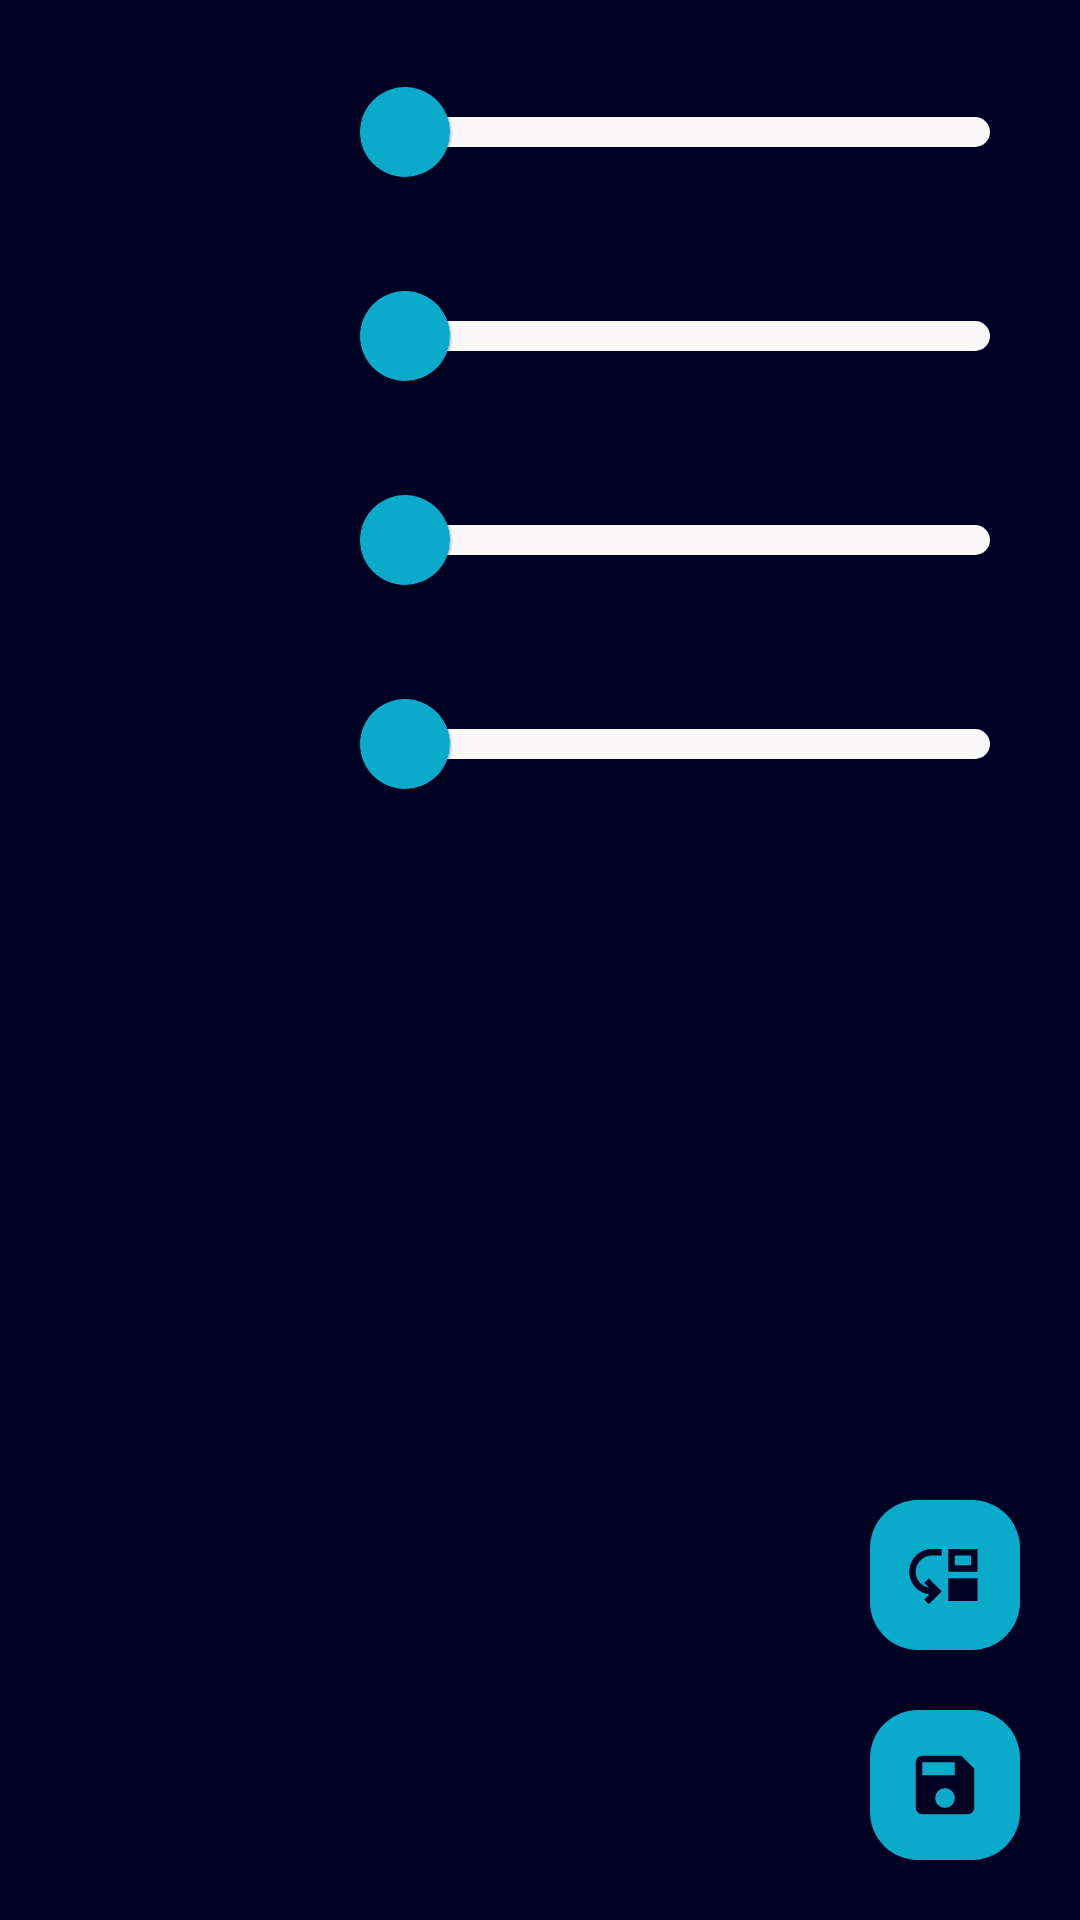

Reconstruct the res/layout file that produces this screen, plus the resources it refers to.
<!-- AndroidManifest.xml: application theme Theme.Vivoxia -->
<!-- res/layout/fragment_food_goals.xml -->
<?xml version="1.0" encoding="utf-8"?>
<androidx.constraintlayout.widget.ConstraintLayout xmlns:android="http://schemas.android.com/apk/res/android"
    xmlns:app="http://schemas.android.com/apk/res-auto"
    android:layout_width="match_parent"
    android:layout_height="match_parent"
    style="@style/vivoxia_fragment">

    <LinearLayout
        android:id="@+id/ll"
        android:orientation="vertical"
        android:layout_width="0dp"
        android:layout_height="wrap_content"
        app:layout_constraintTop_toTopOf="parent"
        app:layout_constraintStart_toStartOf="parent"
        app:layout_constraintEnd_toEndOf="parent">

        <include android:id="@+id/cl_calories"
            layout="@layout/slider_layout"/>

        <include android:id="@+id/cl_protein"
            layout="@layout/slider_layout"/>

        <include android:id="@+id/cl_fat"
            layout="@layout/slider_layout"/>

        <include android:id="@+id/cl_carbs"
            layout="@layout/slider_layout"/>

    </LinearLayout>

    <ImageButton
        android:id="@+id/ib_down"
        android:layout_width="@dimen/button_height"
        android:layout_height="@dimen/button_height"
        android:background="@drawable/icon_move_down"
        app:layout_constraintBottom_toTopOf="@id/ib_save"
        app:layout_constraintEnd_toEndOf="parent"
        android:layout_marginBottom="@dimen/spacing"
        android:contentDescription="@string/ac_next"/>

    <ImageButton
        android:id="@+id/ib_save"
        android:layout_width="@dimen/button_height"
        android:layout_height="@dimen/button_height"
        android:background="@drawable/icon_save"
        app:layout_constraintBottom_toBottomOf="parent"
        app:layout_constraintEnd_toEndOf="parent"
        android:contentDescription="@string/ac_save"/>

</androidx.constraintlayout.widget.ConstraintLayout>
<!-- res/layout/slider_layout.xml (included above) -->
<?xml version="1.0" encoding="utf-8"?>
<androidx.constraintlayout.widget.ConstraintLayout
    xmlns:android="http://schemas.android.com/apk/res/android"
    xmlns:app="http://schemas.android.com/apk/res-auto"
    android:layout_width="match_parent"
    android:layout_height="wrap_content"
    android:layout_marginBottom="20dp">

    <TextView
        android:id="@+id/tv_title"
        style="@style/vivoxia_text_bold_left"
        android:layout_width="80dp"
        android:layout_height="wrap_content"
        app:layout_constraintTop_toTopOf="parent"
        app:layout_constraintStart_toStartOf="parent"/>

    <TextView
        android:id="@+id/tv_value"
        style="@style/vivoxia_text_secondary_left"
        android:layout_width="80dp"
        android:layout_height="wrap_content"
        app:layout_constraintTop_toBottomOf="@id/tv_title"
        app:layout_constraintStart_toStartOf="parent"/>

    <com.google.android.material.slider.Slider
        android:id="@+id/slider"
        style="@style/vivoxia_slider_enabled"
        android:layout_width="0dp"
        android:layout_height="wrap_content"
        app:layout_constraintTop_toTopOf="parent"
        app:layout_constraintBottom_toBottomOf="parent"
        app:layout_constraintStart_toEndOf="@id/tv_title"
        app:layout_constraintEnd_toEndOf="parent"
        android:layout_marginStart="@dimen/spacing"
        android:contentDescription="@string/ac_slider"/>

</androidx.constraintlayout.widget.ConstraintLayout>
<!-- resources referenced by this layout -->
<resources>
  <dimen name="button_height">50dp</dimen>
  <dimen name="spacing">20dp</dimen>
  <string name="ac_next">Next</string>
  <string name="ac_save">Save</string>
  <string name="ac_slider">Slider</string>
  <style name="vivoxia_fragment">
          <item name="android:background">@color/vivoxia_background</item>
          <item name="android:padding">@dimen/spacing</item>
      </style>
  <style name="vivoxia_slider_enabled">
          <item name="trackHeight">10dp</item>
          <item name="thumbRadius">15dp</item>
          <item name="haloColor">@color/vivoxia</item>
          <item name="thumbColor">@color/vivoxia</item>
          <item name="trackColorActive">@color/vivoxia</item>
          <item name="trackColorInactive">@color/natural_white</item>
          <item name="tickVisible">false</item>
          <item name="android:stepSize">1</item>
          <item name="labelStyle">@style/vivoxia_slider_label</item>
      </style>
  <style name="vivoxia_text_bold_left">
          <item name="android:textSize">@dimen/normal_text_size</item>
          <item name="android:textStyle">bold</item>
          <item name="android:textColor">@color/natural_white</item>
      </style>
  <style name="vivoxia_text_secondary_left">
          <item name="android:textSize">@dimen/normal_text_size</item>
          <item name="android:layout_marginTop">4dp</item>
          <item name="android:textColor">@color/light_gray</item>
      </style>
  <style name="Theme.Vivoxia" parent="Theme.MaterialComponents.DayNight.NoActionBar">
  
          <item name="colorPrimary">@color/vivoxia</item>
          <item name="colorPrimaryVariant">@color/vivoxia</item>
          <item name="colorOnPrimary">@color/natural_white</item>
  
          <item name="colorSecondary">@color/vivoxia</item>
          <item name="colorSecondaryVariant">@color/vivoxia</item>
          <item name="colorOnSecondary">@color/natural_white</item>
          <item name="colorPrimaryDark">@color/vivoxia_background</item>
  
          <item name="android:navigationBarColor">@color/vivoxia_foreground</item>
  
          <item name="textInputStyle">@style/vivoxia_til_style</item>
      </style>
  <color name="vivoxia">#0AABCA</color>
  <dimen name="corner_radius">16dp</dimen>
  <dimen name="image_button_padding">12dp</dimen>
  <color name="vivoxia_background">#FF000022</color>
  <color name="natural_white">#FFF9F7F8</color>
  <style name="vivoxia_slider_label" parent="Widget.MaterialComponents.Tooltip">
          <item name="backgroundTint">@color/vivoxia_foreground</item>
          <item name="android:textColor">@color/natural_white</item>
      </style>
  <dimen name="normal_text_size">15sp</dimen>
  <color name="light_gray">#FF888888</color>
  <color name="vivoxia_foreground">#FF002244</color>
  <style name="vivoxia_til_style" parent="Widget.MaterialComponents.TextInputLayout.OutlinedBox">
          <item name="boxStrokeColor">@color/vivoxia</item>
          <item name="boxStrokeWidth">1dp</item>
          <item name="hintTextColor">@color/vivoxia</item>
          <item name="android:textColorHighlight">@color/vivoxia</item>
          <item name="boxCornerRadiusTopStart">@dimen/corner_radius</item>
          <item name="boxCornerRadiusTopEnd">@dimen/corner_radius</item>
          <item name="boxCornerRadiusBottomStart">@dimen/corner_radius</item>
          <item name="boxCornerRadiusBottomEnd">@dimen/corner_radius</item>
          <item name="errorEnabled">false</item>
          <item name="android:padding">0dp</item>
      </style>
</resources>
